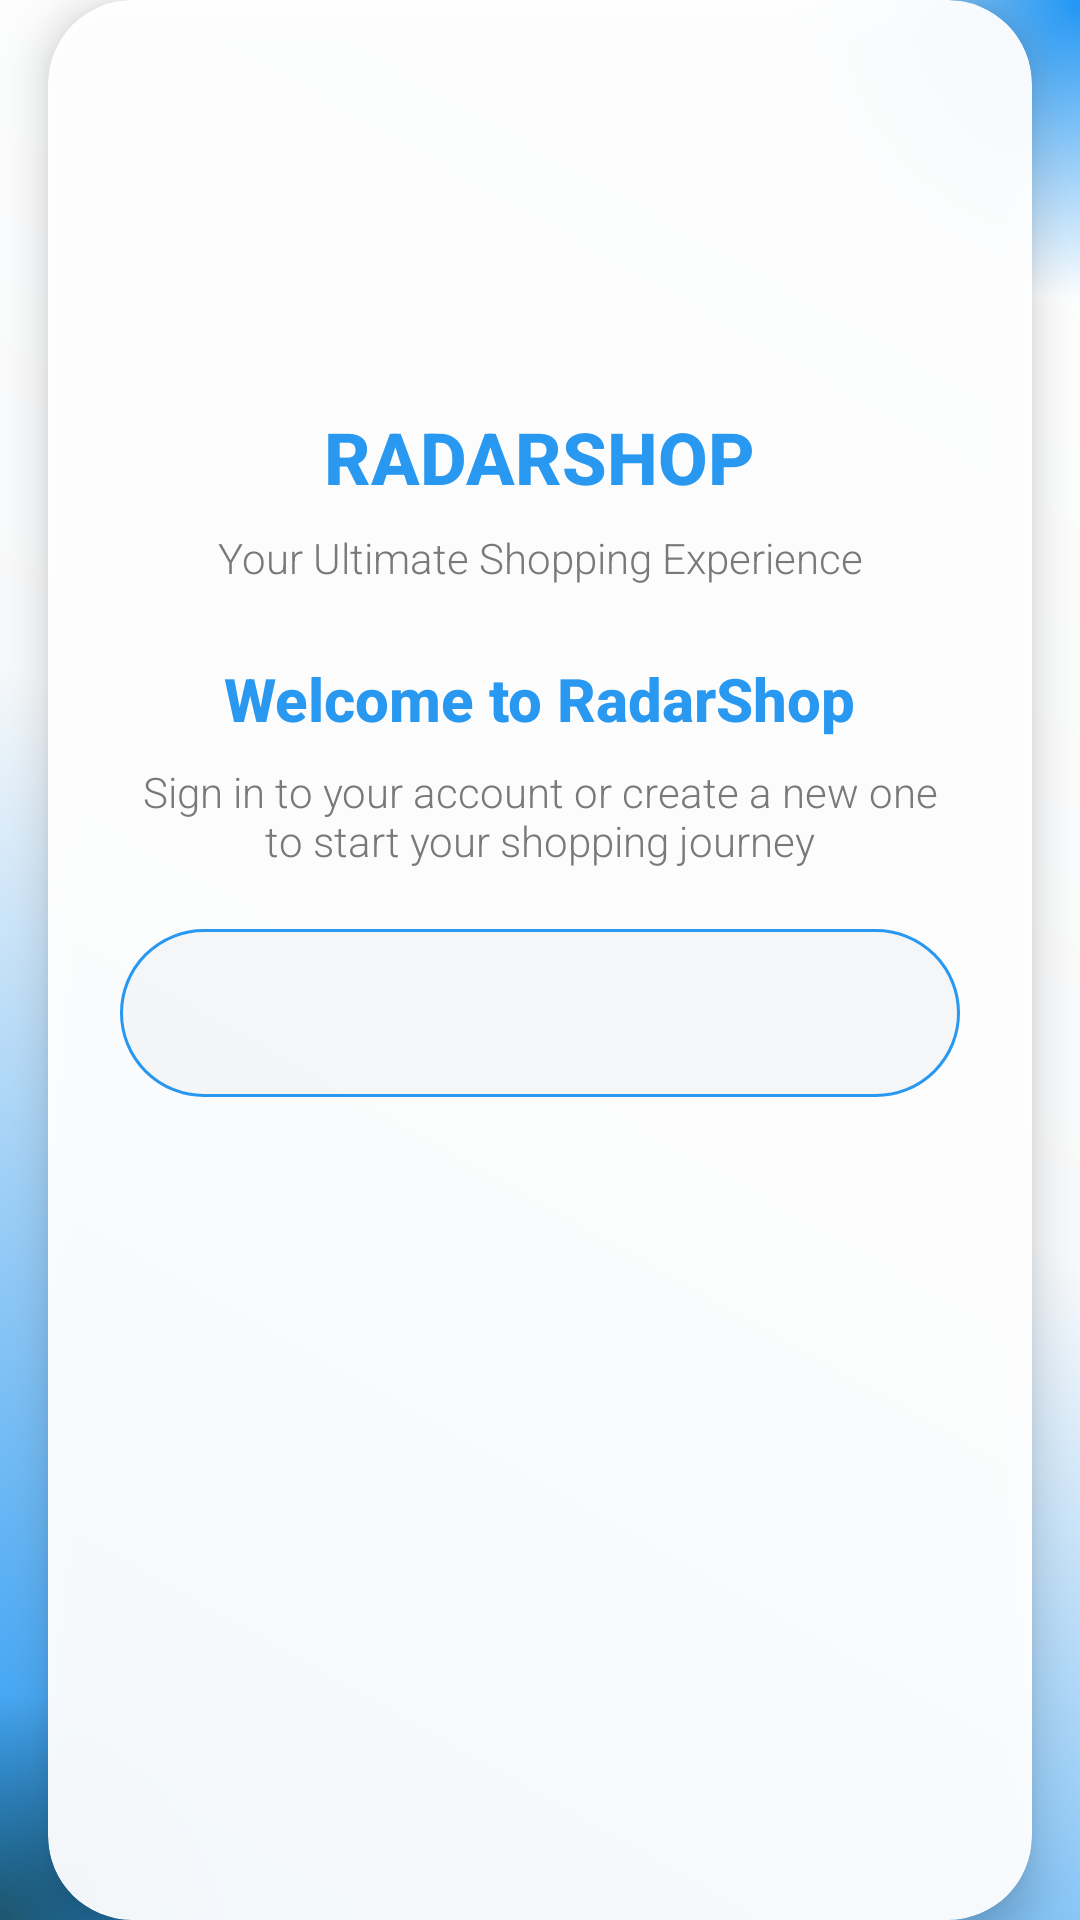

Reconstruct the res/layout file that produces this screen, plus the resources it refers to.
<!-- AndroidManifest.xml: application theme Theme.RadarShop -->
<!-- res/layout/activity_auth_constraint.xml -->
<?xml version="1.0" encoding="utf-8"?>
<androidx.constraintlayout.widget.ConstraintLayout xmlns:android="http://schemas.android.com/apk/res/android"
    xmlns:app="http://schemas.android.com/apk/res-auto"
    android:layout_width="match_parent"
    android:layout_height="match_parent"
    android:background="@drawable/splash_background">

    
    <View
        android:id="@+id/backgroundView"
        android:layout_width="match_parent"
        android:layout_height="match_parent"
        android:background="@drawable/splash_gradient"
        app:layout_constraintTop_toTopOf="parent"
        app:layout_constraintBottom_toBottomOf="parent"
        app:layout_constraintStart_toStartOf="parent"
        app:layout_constraintEnd_toEndOf="parent" />

    
    <View
        android:id="@+id/decorative1"
        android:layout_width="200dp"
        android:layout_height="200dp"
        android:background="@drawable/decorative_circle_1"
        app:layout_constraintTop_toTopOf="parent"
        app:layout_constraintEnd_toEndOf="parent"
        android:layout_marginTop="-100dp"
        android:layout_marginEnd="-100dp" />

    <View
        android:id="@+id/decorative2"
        android:layout_width="150dp"
        android:layout_height="150dp"
        android:background="@drawable/decorative_circle_2"
        app:layout_constraintBottom_toBottomOf="parent"
        app:layout_constraintStart_toStartOf="parent"
        android:layout_marginBottom="-75dp"
        android:layout_marginStart="-75dp" />

    
    <com.google.android.material.card.MaterialCardView
        android:id="@+id/mainCard"
        android:layout_width="0dp"
        android:layout_height="wrap_content"
        android:layout_marginHorizontal="16dp"
        app:cardCornerRadius="28dp"
        app:cardElevation="8dp"
        android:backgroundTint="@android:color/white"
        android:alpha="0.95"
        app:layout_constraintTop_toTopOf="parent"
        app:layout_constraintBottom_toBottomOf="parent"
        app:layout_constraintStart_toStartOf="parent"
        app:layout_constraintEnd_toEndOf="parent"
        android:layout_marginTop="100dp"
        android:layout_marginBottom="100dp">

        <androidx.constraintlayout.widget.ConstraintLayout
            android:layout_width="match_parent"
            android:layout_height="wrap_content"
            android:padding="24dp">

            
            <ImageView
                android:id="@+id/imgLogo"
                android:layout_width="80dp"
                android:layout_height="80dp"
                android:src="@drawable/radarshop_logo"
                android:background="@drawable/circle_mask"
                android:clipToOutline="true"
                android:scaleType="centerCrop"
                android:elevation="12dp"
                app:layout_constraintTop_toTopOf="parent"
                app:layout_constraintStart_toStartOf="parent"
                app:layout_constraintEnd_toEndOf="parent"
                android:layout_marginTop="16dp" />

            
            <TextView
                android:id="@+id/tvBrand"
                android:layout_width="wrap_content"
                android:layout_height="wrap_content"
                android:text="RADARSHOP"
                android:textColor="@color/brand_primary"
                android:textSize="24sp"
                android:textStyle="bold"
                android:fontFamily="sans-serif-medium"
                app:layout_constraintTop_toBottomOf="@id/imgLogo"
                app:layout_constraintStart_toStartOf="parent"
                app:layout_constraintEnd_toEndOf="parent"
                android:layout_marginTop="16dp" />

            
            <TextView
                android:id="@+id/tvSubtitle"
                android:layout_width="wrap_content"
                android:layout_height="wrap_content"
                android:text="Your Ultimate Shopping Experience"
                android:textColor="@color/text_muted"
                android:textSize="14sp"
                android:fontFamily="sans-serif-light"
                app:layout_constraintTop_toBottomOf="@id/tvBrand"
                app:layout_constraintStart_toStartOf="parent"
                app:layout_constraintEnd_toEndOf="parent"
                android:layout_marginTop="8dp" />

            
            <TextView
                android:id="@+id/tvWelcome"
                android:layout_width="wrap_content"
                android:layout_height="wrap_content"
                android:text="Welcome to RadarShop"
                android:textColor="@color/brand_primary"
                android:textSize="20sp"
                android:textStyle="bold"
                android:fontFamily="sans-serif-medium"
                app:layout_constraintTop_toBottomOf="@id/tvSubtitle"
                app:layout_constraintStart_toStartOf="parent"
                app:layout_constraintEnd_toEndOf="parent"
                android:layout_marginTop="24dp" />

            
            <TextView
                android:id="@+id/tvDescription"
                android:layout_width="0dp"
                android:layout_height="wrap_content"
                android:text="Sign in to your account or create a new one to start your shopping journey"
                android:textColor="@color/text_muted"
                android:textSize="14sp"
                android:fontFamily="sans-serif-light"
                android:gravity="center"
                app:layout_constraintTop_toBottomOf="@id/tvWelcome"
                app:layout_constraintStart_toStartOf="parent"
                app:layout_constraintEnd_toEndOf="parent"
                android:layout_marginTop="8dp" />

            
            <com.google.android.material.tabs.TabLayout
                android:id="@+id/tabLayout"
                android:layout_width="0dp"
                android:layout_height="56dp"
                android:background="@drawable/segmented_tabs_background"
                app:tabIndicator="@drawable/segmented_tab_indicator"
                app:tabSelectedTextColor="@color/brand_primary"
                app:tabTextColor="@color/text_muted"
                app:layout_constraintTop_toBottomOf="@id/tvDescription"
                app:layout_constraintStart_toStartOf="parent"
                app:layout_constraintEnd_toEndOf="parent"
                android:layout_marginTop="20dp" />

            
            <androidx.viewpager2.widget.ViewPager2
                android:id="@+id/viewPager"
                android:layout_width="0dp"
                android:layout_height="400dp"
                android:overScrollMode="never"
                app:layout_constraintTop_toBottomOf="@id/tabLayout"
                app:layout_constraintStart_toStartOf="parent"
                app:layout_constraintEnd_toEndOf="parent"
                android:layout_marginTop="8dp" />

        </androidx.constraintlayout.widget.ConstraintLayout>

    </com.google.android.material.card.MaterialCardView>

</androidx.constraintlayout.widget.ConstraintLayout>
<!-- resources referenced by this layout -->
<resources>
  <color name="brand_primary">@color/blue_dark</color>
  <color name="text_muted">@color/grey_light</color>
  <!-- drawable decorative_circle_1 (drawable) -->
  <?xml version="1.0" encoding="utf-8"?>
  <shape xmlns:android="http://schemas.android.com/apk/res/android"
      android:shape="oval">
      <gradient
          android:startColor="@color/brand_primary"
          android:endColor="@color/white"
          android:angle="45"
          android:type="radial"
          android:gradientRadius="100dp" />
  </shape>
  <!-- drawable decorative_circle_2 (drawable) -->
  <?xml version="1.0" encoding="utf-8"?>
  <shape xmlns:android="http://schemas.android.com/apk/res/android"
      android:shape="oval">
      <gradient
          android:startColor="@color/blue_light"
          android:angle="225"
          android:type="radial"
          android:gradientRadius="75dp" />
  </shape>
  <!-- drawable segmented_tab_indicator (drawable) -->
  <?xml version="1.0" encoding="utf-8"?>
  <shape xmlns:android="http://schemas.android.com/apk/res/android"
      android:shape="rectangle">
      <solid android:color="@color/brand_primary" />
      <corners android:radius="24dp" />
  </shape>
  <!-- drawable segmented_tabs_background (drawable) -->
  <?xml version="1.0" encoding="utf-8"?>
  <shape xmlns:android="http://schemas.android.com/apk/res/android"
      android:shape="rectangle">
      <solid android:color="@color/brand_subtle_bg" />
      <corners android:radius="28dp" />
      <stroke
          android:width="1dp"
          android:color="@color/brand_primary"
          android:alpha="0.2" />
  </shape>
  <!-- drawable splash_background (drawable) -->
  <?xml version="1.0" encoding="utf-8"?>
  <shape xmlns:android="http://schemas.android.com/apk/res/android"
      android:shape="rectangle">
      <gradient
          android:startColor="@color/brand_subtle_bg"
          android:endColor="@color/white"
          android:angle="135" />
  </shape>
  <!-- drawable splash_gradient (drawable) -->
  <?xml version="1.0" encoding="utf-8"?>
  <shape xmlns:android="http://schemas.android.com/apk/res/android"
      android:shape="rectangle">
      <gradient
          android:startColor="@color/brand_primary"
          android:centerColor="@color/brand_subtle_bg"
          android:endColor="@color/white"
          android:angle="45"
          android:type="linear" />
  </shape>
  <style name="Theme.RadarShop" parent="Theme.MaterialComponents.DayNight.NoActionBar">
          <item name="colorPrimary">@color/blue_bright</item>
          <item name="colorPrimaryVariant">@color/blue_light</item>
          <item name="colorOnPrimary">@android:color/white</item>
  
          <item name="colorSecondary">@color/orange</item>
          <item name="colorSecondaryVariant">@color/orange_dark</item>
          <item name="colorOnSecondary">@android:color/black</item>
  
          <item name="android:statusBarColor">?attr/colorPrimaryVariant</item>
      </style>
  <color name="blue_dark">#0C2B4E</color>
  <color name="grey_light">#757575</color>
  <color name="white">#FFFFFF</color>
  <color name="blue_light">#1D546C</color>
  <color name="brand_subtle_bg">@color/white_dark</color>
  <color name="blue_bright">#2196F3</color>
  <color name="orange">#FF6B35</color>
  <color name="orange_dark">#E55A2B</color>
  <color name="white_dark">#E0E0E0</color>
</resources>
